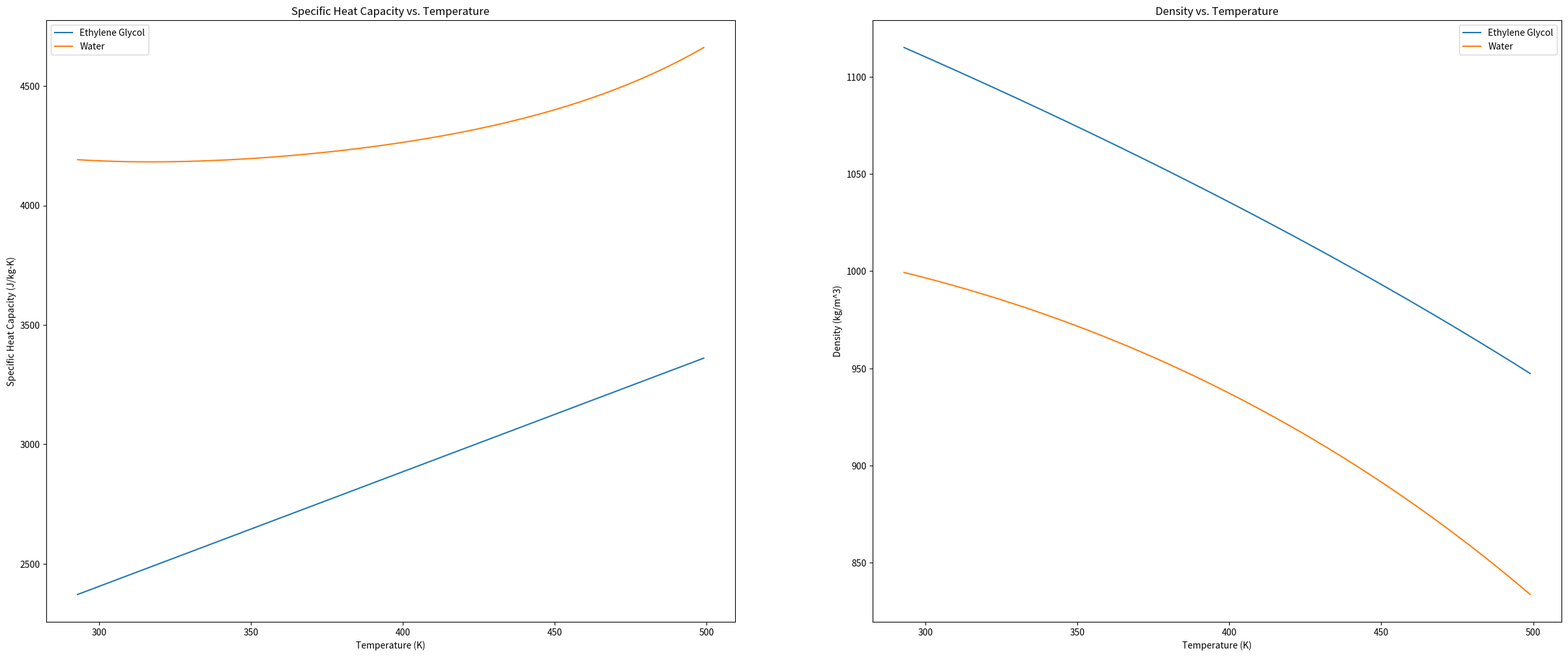

Write Python code to recreate this figure.
#%%
import numpy as np
from scipy.interpolate import interp1d
import matplotlib.pyplot as plt


#%%

R_WA = 8.314 / 18 # Specific heat capacity of water in J/mol-K
R_EG = 8.314 / 62.07 # Specific heat capacity of ethylene glycol in J/mol-K

T_C_EG = 724.05 # Critical temperature of ethylene glycol
T_C_WA = 647.10 # Critical temperature of water in K 

c_p_EG_params = np.array([0, 33.1585, -25.9580, 0, 0, 0]) # Parameters for the specific heat capacity of ethylene glycol as a function of temperature
c_p_WA_params = np.array([0.2399, 12.8647, -33.6392, 104.7686, -155.4709, 92.3726]) # Parameters for the specific heat capacity of water as a function of temperature

# Heat capacity of ethylene glycol dependent on temperature
def c_p_EG(T, c_p_EG_params):
    return R_EG * (c_p_EG_params[0] / (1- (T / T_C_EG)) + c_p_EG_params[1] + c_p_EG_params[2] * (1 - (T / T_C_EG)) + c_p_EG_params[3] * (1 - (T / T_C_EG))**2 + c_p_EG_params[4] * (1 - (T / T_C_EG))**3 + c_p_EG_params[5] * (1 - (T / T_C_EG))**4) * 1000

# Heat capacity of water dependent on temperature
def c_p_WA(T, c_p_WA_params):
    return R_WA * (c_p_WA_params[0] / (1- (T / T_C_WA)) + c_p_WA_params[1] + c_p_WA_params[2] * (1 - (T / T_C_WA)) + c_p_WA_params[3] * (1 - (T / T_C_WA))**2 + c_p_WA_params[4] * (1 - (T / T_C_WA))**3 + c_p_WA_params[5] * (1 - (T / T_C_WA))**4) * 1000

# Ideal mixture of specific heat capacities in J kg-1 K-1
def c_p_mix(T, c_p_EG_params, c_p_WA_params, x_arr):
    x_EG = x_arr[0]
    x_WA = x_arr[1]
    return x_EG * c_p_EG(T, c_p_EG_params) + x_WA * c_p_WA(T, c_p_WA_params)

rho_EG_params = np.array([1305.5931, -1374.2561, 1691.0501, -665.0358]) # Parameters for the density of ethylene glycol as a function of temperature
rho_WA_params = np.array([1094.0233, -1813.2295, 3863.9557, -2479.8130]) # Parameters for the density of water as a function of temperature

rho_EG_c = 325 # Critical density of ethylene glycol in kg/m^3
rho_WA_c = 322 # Critical density of water in kg/m^3

# Density of water dependent on temperature
def rho_WA(T, rho_WA_params):
    return rho_WA_c + rho_WA_params[0] * (1 - (T / T_C_WA)) ** 0.35 + rho_WA_params[1] * (1 - (T / T_C_WA))**(2/3) + rho_WA_params[2] * (1 - (T / T_C_WA)) + rho_WA_params[3] * (1 - (T / T_C_WA))**(4/3)

# Density of ethylene glycol dependent on temperature
def rho_EG(T, rho_EG_params):
    return rho_EG_c + rho_EG_params[0] * (1 - (T / T_C_EG)) ** 0.35 + rho_EG_params[1] * (1 - (T / T_C_EG))**(2/3) + rho_EG_params[2] * (1 - (T / T_C_EG)) + rho_EG_params[3] * (1 - (T / T_C_EG))**(4/3)

print(rho_EG(273.15 + 20, rho_EG_params))
print(rho_WA(273.15 + 20, rho_WA_params))


fig, ax = plt.subplots(nrows=1, ncols=2, figsize=(30, 12))
T_range = np.arange(293, 500, 1) 
ax[0].plot(T_range, c_p_EG(T_range, c_p_EG_params), label='Ethylene Glycol')
ax[0].plot(T_range, c_p_WA(T_range, c_p_WA_params), label='Water')
ax[0].set_xlabel('Temperature (K)')
ax[0].set_ylabel('Specific Heat Capacity (J/kg-K)')
ax[0].set_title('Specific Heat Capacity vs. Temperature')
ax[0].legend()

ax[1].plot(T_range, rho_EG(T_range, rho_EG_params), label='Ethylene Glycol')
ax[1].plot(T_range, rho_WA(T_range, rho_WA_params), label='Water')
ax[1].set_xlabel('Temperature (K)')
ax[1].set_ylabel('Density (kg/m^3)')
ax[1].set_title('Density vs. Temperature')
ax[1].legend()
plt.show()

# Function that adds an inlet flow rate of EO to the system at the location of the jet inlet
def multi_jet_inlet(L, x_arr, n_dot_in_EO):
    if L == x_arr.any():
        return n_dot_in_EO
    else:
        return 0
    

# %%
